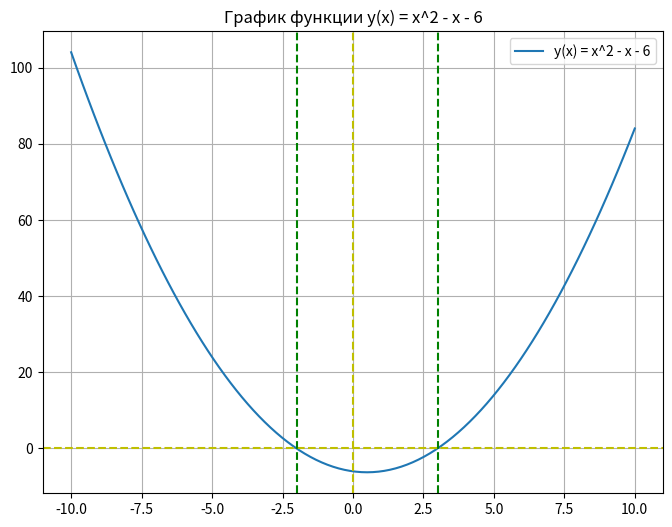
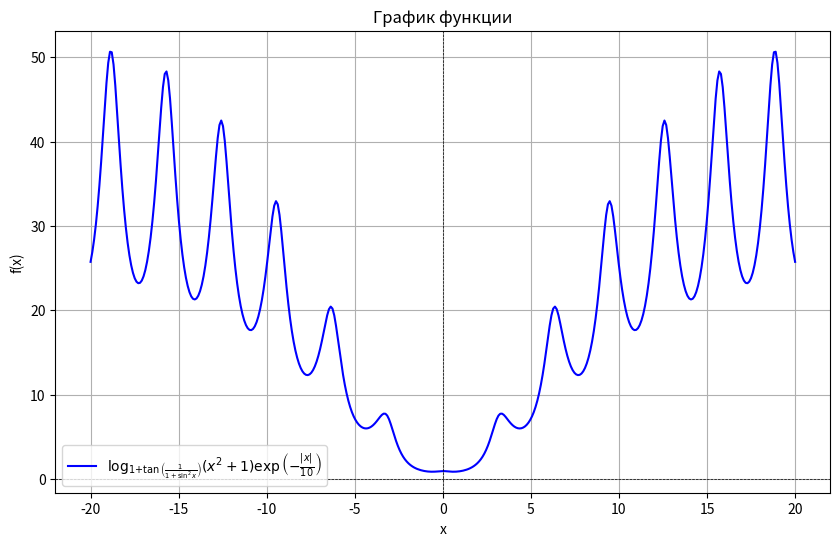
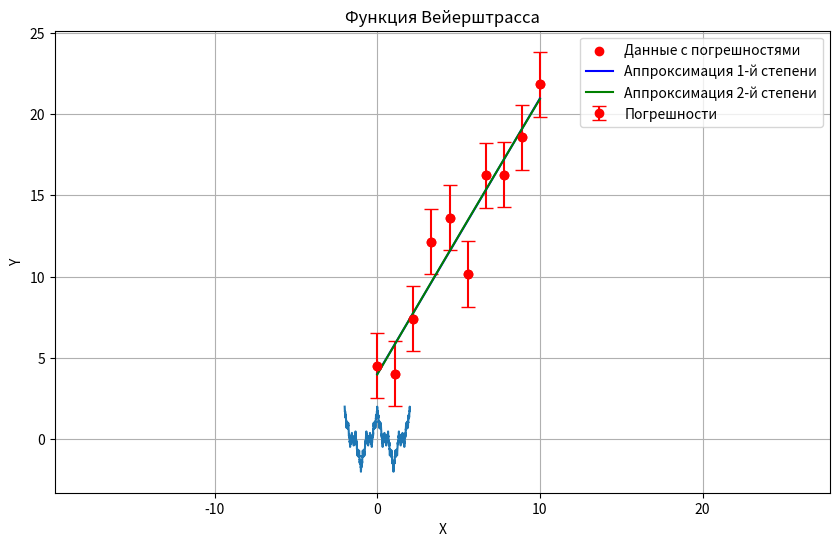

These charts were generated, in order, by the following Python code: (Note: this script raises an exception after producing the figures.)
# Лаб работа №1
# Братский Дмитрий, 100502-УБТа-о23, Вариант 2

print("Упражнение №2:")
import numpy as np
import matplotlib.pyplot as plt
def y(x):
    return x**2 - x - 6
x = np.linspace(-10, 10, 100)
y_values = y(x)
plt.figure(figsize=(8,6))
plt.plot(x, y_values, label='y(x) = x^2 - x - 6')
plt.axhline(y=0, color='y', linestyle='--') # ось x
plt.axvline(x=0, color='y', linestyle='--') # ось y
plt.axvline(x=3, color='g', linestyle='--') # корень уравнения
plt.axvline(x=-2, color='g', linestyle='--') # корень уравнения
plt.title('График функции y(x) = x^2 - x - 6')
plt.legend()
plt.grid(True)
plt.show()


print("Упражнение №3:")
import numpy as np
import matplotlib.pyplot as plt
def f(x):
    return np.log1p(np.tan(1 / (1 + np.sin(x)**2))) * (x**2 + 1) * np.exp(-np.abs(x) / 10)
x = np.linspace(-20, 20, 400)
y = f(x)
plt.figure(figsize=(10, 6))
plt.plot(x, y, label=r'$\log_{1+\tan{\left(\frac{1}{1+\sin^2{x}}\right)}}(x^2 + 1)\exp{\left(-\frac{|x|}{10}\right)}$', color='blue')
plt.title('График функции')
plt.xlabel('x')
plt.ylabel('f(x)')
plt.axhline(0, color='black',linewidth=0.5, ls='--')
plt.axvline(0, color='black',linewidth=0.5, ls='--')
plt.grid()
plt.legend()
plt.show()

print('Упражнение №5:')
import numpy as np
import matplotlib.pyplot as plt
from numpy.polynomial import Polynomial

# Генерация данных
np.random.seed(0)  # Для воспроизводимости
x = np.linspace(0, 10, 10)  # 10 равномерно распределенных точек
true_function = 2 * x + 1  # Истинная функция (линейная)
noise = np.random.normal(0, 2, size=x.shape)  # Погрешность
y = true_function + noise  # Наблюдаемые данные с погрешностью

# Аппроксимация многочленом первой степени (линейная регрессия)
coeffs_linear = np.polyfit(x, y, 1)  # Коэффициенты линейного многочлена
linear_poly = np.poly1d(coeffs_linear)

# Аппроксимация многочленом второй степени
coeffs_quadratic = np.polyfit(x, y, 2)  # Коэффициенты второго многочлена
quadratic_poly = np.poly1d(coeffs_quadratic)

# Генерация новых значений для построения гладкой аппроксимации
x_new = np.linspace(0, 10, 100)
y_linear = linear_poly(x_new)
y_quadratic = quadratic_poly(x_new)

# Визуализация
plt.figure(figsize=(10, 6))
plt.scatter(x, y, color='red', label='Данные с погрешностями')
plt.errorbar(x, y, yerr=2, fmt='o', color='red', label='Погрешности', capsize=5)
plt.plot(x_new, y_linear, label='Аппроксимация 1-й степени', color='blue')
plt.plot(x_new, y_quadratic, label='Аппроксимация 2-й степени', color='green')
plt.xlabel('X')
plt.ylabel('Y')
plt.title('Аппроксимация данных многочленами')
plt.legend()
plt.grid()
plt.show()


print("Упражнение №6:")
x_data = np.arange(-2, 2.01, 0.001)
n = 100
b = 0.5
a = 3
y_data = np.array([])
y = np.array([])
for x in x_data:
    for i in range(n):
        y = np.append(y, np.cos(np.pi * x * a ** i) * b ** i)
    y_sum = np.sum(y)
    y_data = np.append(y_data, y_sum)
    y = np.array([])
plt.plot(x_data, y_data)
plt.title('Функция Вейерштрасса')
plt.axis('equal')
plt.grid = True
plt.show()


print("Упражнение №4:")
plt.xkcd()
user_input = input("Введите функцию переменной x (например, np.sin(x), x**2, np.exp(x)): ")
x = np.linspace(-10, 10, 400)
try:
    y = eval(user_input)
except Exception as e:
    print(f"Произошла ошибка при вычислении функции: {e}")
    exit()
plt.plot(x, y, label=f'y = {user_input}')
plt.title('График функции')
plt.xlabel('x')
plt.ylabel('y')
plt.axhline(0, color='black',linewidth=0.5, ls='--')
plt.axvline(0, color='black',linewidth=0.5, ls='--')
plt.legend()
plt.show()
